Image classification data set "recortes" (Dxnn017/fruit-detector-pricer on GitHub). Class labels (10): apple red 1, banana 1, cantaloupe 2, cocos 1, granadilla 1, kiwi 1, maracuja 1, peach 2, pear forelle 1, pineapple mini 1.

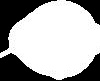
Label: pear forelle 1

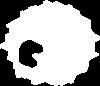
Label: pineapple mini 1

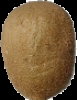
Label: kiwi 1

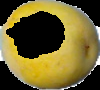
Label: maracuja 1

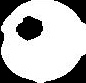
Label: granadilla 1

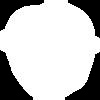
Label: apple red 1
